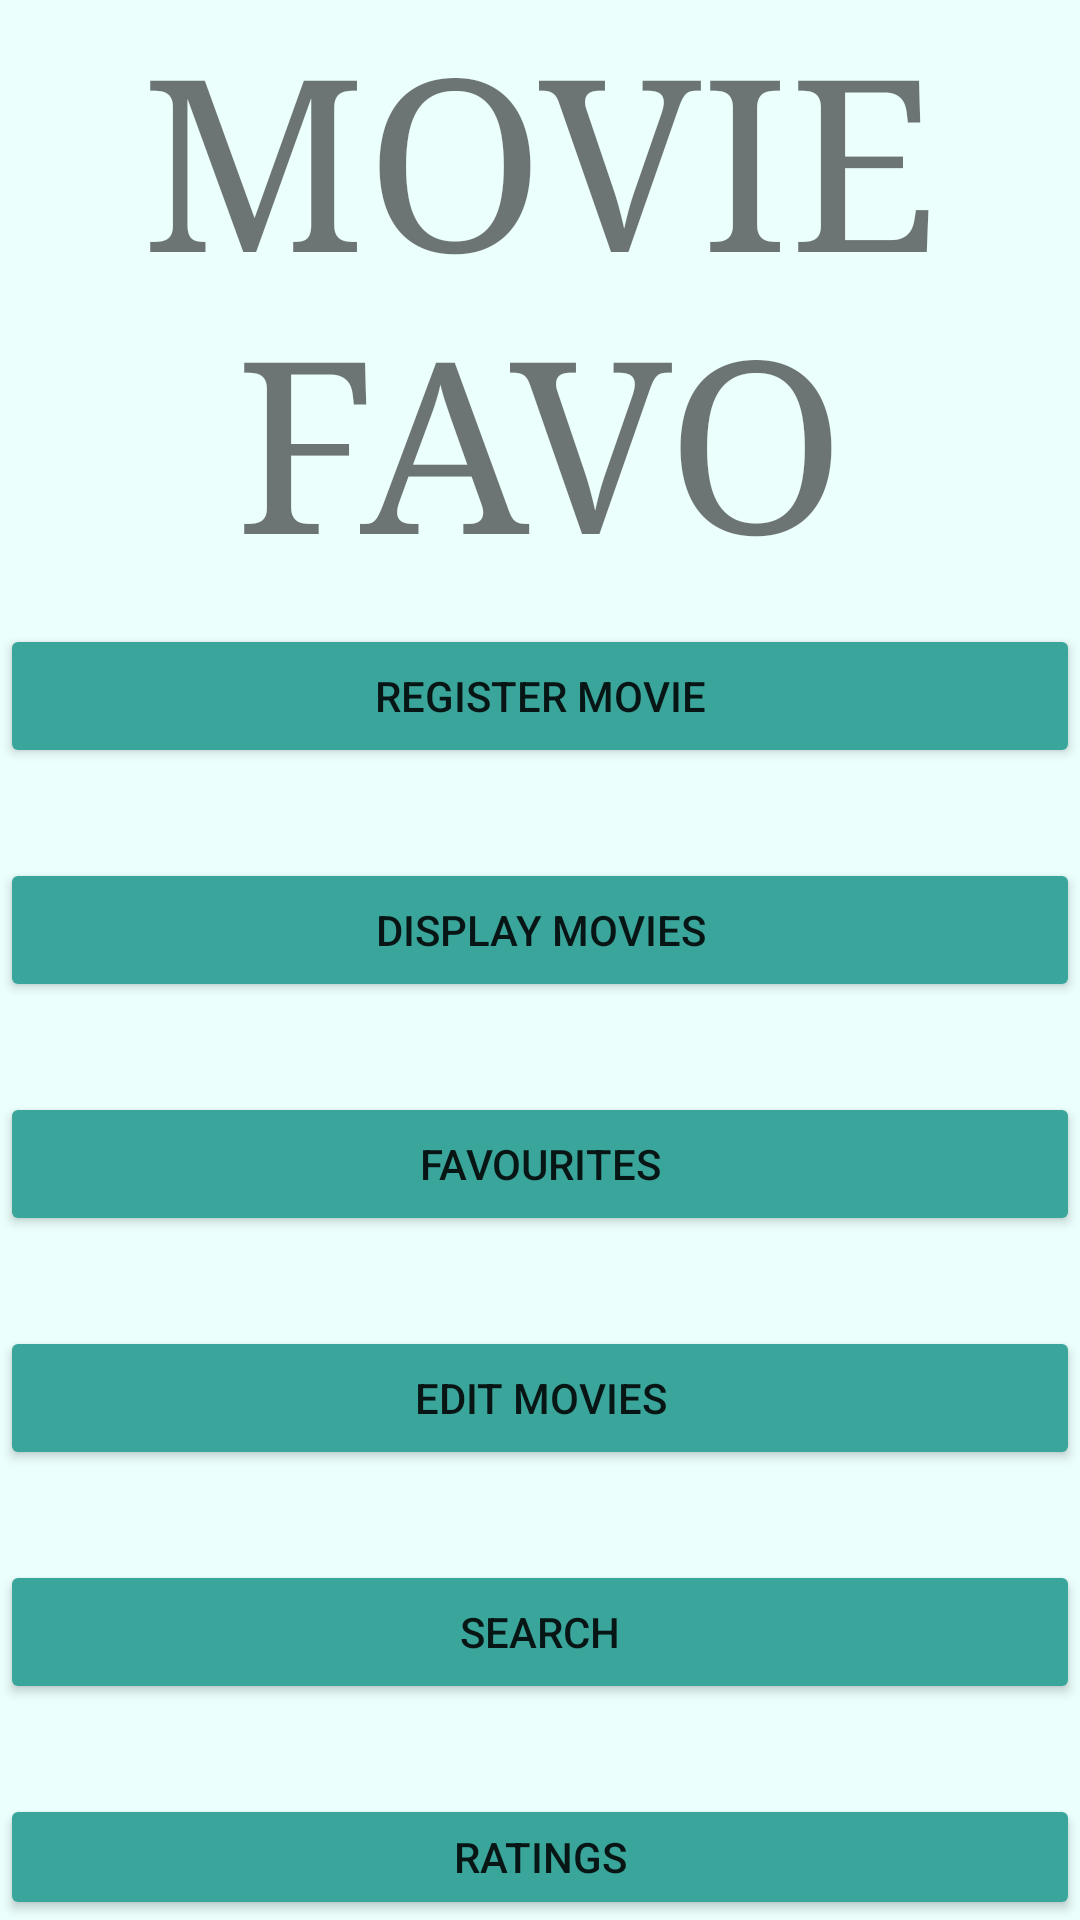

This screen was rendered from an Android layout file. Write that file and the resources it references.
<!-- AndroidManifest.xml: application theme Theme.W1790282 -->
<!-- res/layout/activity_main.xml -->
<?xml version="1.0" encoding="utf-8"?>
<RelativeLayout xmlns:android="http://schemas.android.com/apk/res/android"
    xmlns:app="http://schemas.android.com/apk/res-auto"
    xmlns:tools="http://schemas.android.com/tools"
    android:layout_width="match_parent"
    android:layout_height="match_parent"
    android:background="#EBFFFD"
    tools:context=".MainActivity">

    <LinearLayout
        android:layout_width="match_parent"
        android:layout_height="match_parent"
        android:orientation="vertical"
        app:layout_constraintBottom_toBottomOf="parent"
        app:layout_constraintEnd_toEndOf="parent"
        app:layout_constraintStart_toStartOf="parent"
        app:layout_constraintTop_toTopOf="parent">

        <TextView
            android:id="@+id/txt_head"
            android:layout_width="match_parent"
            android:layout_height="wrap_content"
            android:fontFamily="serif"
            android:gravity="center"
            android:text="MOVIE FAVO"
            android:textSize="80sp" />

        <Button
            android:id="@+id/reg_movie_btn_main"
            android:layout_width="match_parent"
            android:layout_height="wrap_content"
            android:layout_marginTop="10dp"
            android:text="Register Movie"
            app:backgroundTint="#39A59B" />

        <Button
            android:id="@+id/dis_movie_btn_main"
            android:layout_width="match_parent"
            android:layout_height="wrap_content"
            android:layout_marginTop="30dp"
            android:text="Display Movies"
            app:backgroundTint="#39A59B" />

        <Button
            android:id="@+id/fav_btn_main"
            android:layout_width="match_parent"
            android:layout_height="wrap_content"
            android:layout_marginTop="30dp"
            android:text="Favourites"
            app:backgroundTint="#39A59B" />

        <Button
            android:id="@+id/edit_movie_btn_main"
            android:layout_width="match_parent"
            android:layout_height="wrap_content"
            android:layout_marginTop="30dp"
            android:text="Edit Movies"
            app:backgroundTint="#39A59B" />

        <Button
            android:layout_marginTop="30dp"
            android:id="@+id/search_btn_main"
            android:layout_width="match_parent"
            android:layout_height="wrap_content"
            android:text="Search"
            app:backgroundTint="#39A59B" />

        <Button
            android:layout_marginTop="30dp"
            android:id="@+id/rating_btn_main"
            android:layout_width="match_parent"
            android:layout_height="wrap_content"
            android:text="Ratings"
            app:backgroundTint="#39A59B" />
    </LinearLayout>
</RelativeLayout>
<!-- resources referenced by this layout -->
<resources>
  <style name="Theme.W1790282" parent="Theme.MaterialComponents.DayNight.DarkActionBar">
          
          <item name="colorPrimary">@color/purple_500</item>
          <item name="colorPrimaryVariant">@color/purple_700</item>
          <item name="colorOnPrimary">@color/white</item>
          
          <item name="colorSecondary">@color/teal_200</item>
          <item name="colorSecondaryVariant">@color/teal_700</item>
          <item name="colorOnSecondary">@color/black</item>
          
          <item name="android:statusBarColor" tools:targetApi="l">?attr/colorPrimaryVariant</item>
          
      </style>
  <!-- not gathered from this repository: default colours our renderer supplied (Android Studio template values) -->
  <color name="purple_500">#FF6200EE</color>
  <color name="purple_700">#FF3700B3</color>
  <color name="teal_200">#FF03DAC5</color>
  <color name="teal_700">#FF018786</color>
  <color name="black">#FF000000</color>
  <color name="white">#FFFFFFFF</color>
</resources>
